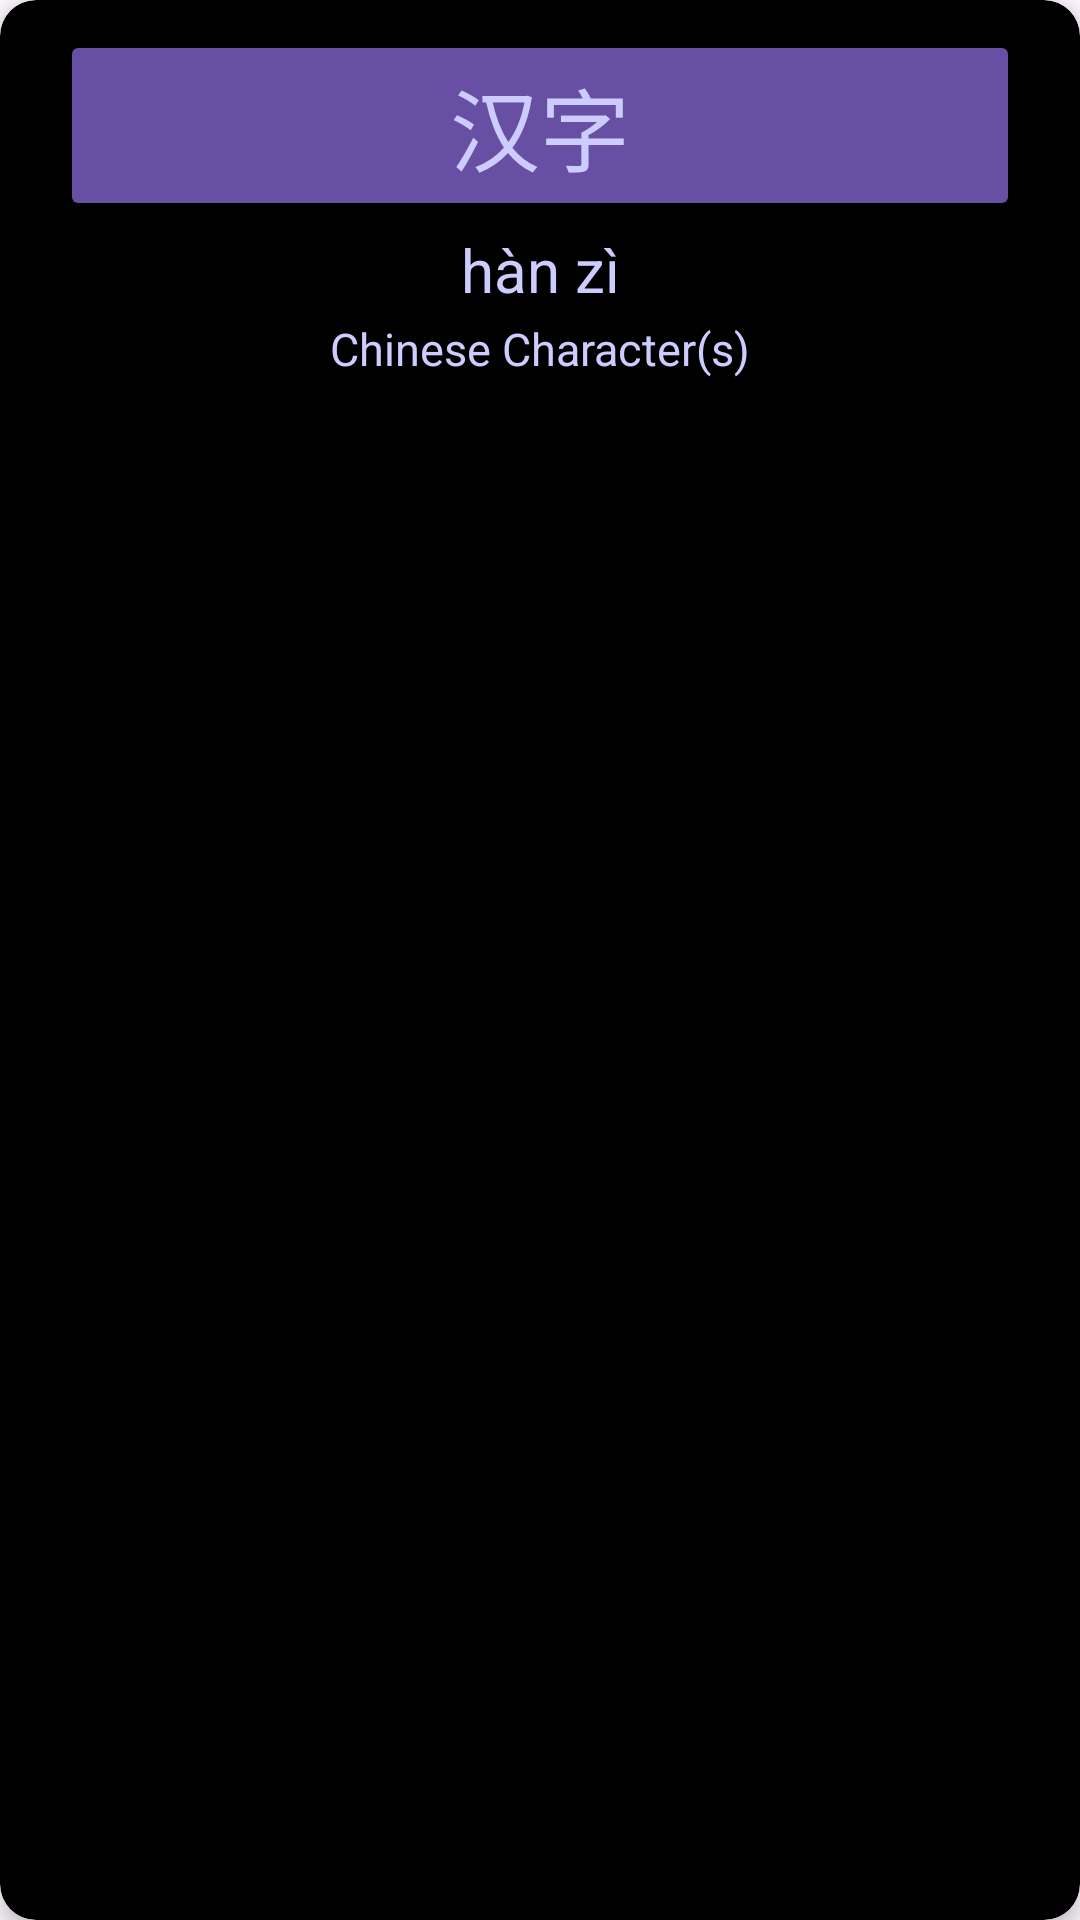

Reconstruct the res/layout file that produces this screen, plus the resources it refers to.
<!-- AndroidManifest.xml: application theme Theme.MyQuickHSK -->
<!-- res/layout/filter_search_results_list_item.xml -->
<androidx.cardview.widget.CardView
    xmlns:android="http://schemas.android.com/apk/res/android"
    xmlns:app="http://schemas.android.com/apk/res-auto"
    android:id="@+id/review_list_card_wrapper"
    android:layout_width="match_parent"
    android:layout_height="wrap_content"
    android:backgroundTint="#000000"
    android:clickable="true"
    android:focusable="true"
    app:cardCornerRadius="12dp"
    app:cardElevation="4dp"
    android:layout_margin="10dp"
    >

    <androidx.constraintlayout.widget.ConstraintLayout
        android:id="@+id/review_list_card"
        android:layout_width="match_parent"
        android:layout_height="wrap_content">

        <Button
            android:id="@+id/review_list_entry_script"
            android:layout_width="match_parent"
            android:layout_height="wrap_content"
            android:layout_marginTop="10dp"
            android:layout_marginStart="20dp"
            android:layout_marginEnd="20dp"
            android:backgroundTint="#6750A4"
            android:text="汉字"
            android:textSize="30sp"
            android:textColor="#CCCCFF"
            android:gravity="center"
            app:layout_constraintTop_toTopOf="parent"
            app:layout_constraintStart_toStartOf="parent"
            app:layout_constraintEnd_toEndOf="parent"
            />

        <TextView
            android:id="@+id/review_list_entry_subscript"
            android:layout_width="wrap_content"
            android:layout_height="wrap_content"
            android:layout_marginTop="2.5dp"
            android:layout_marginStart="20dp"
            android:layout_marginEnd="20dp"
            android:paddingStart="20dp"
            android:paddingEnd="20dp"
            android:text="hàn zì"
            android:textSize="20sp"
            android:textColor="#CCCCFF"
            android:gravity="center"
            app:layout_constraintTop_toBottomOf="@id/review_list_entry_script"
            app:layout_constraintStart_toStartOf="parent"
            app:layout_constraintEnd_toEndOf="parent"
            />

        <TextView
            android:id="@+id/review_list_entry_definition_subscript"
            android:layout_width="wrap_content"
            android:layout_height="wrap_content"
            android:layout_marginTop="2.5dp"
            android:layout_marginBottom="10dp"
            android:paddingStart="20dp"
            android:paddingEnd="20dp"
            android:text="Chinese Character(s)"
            android:textSize="15sp"
            android:textColor="#CCCCFF"
            android:gravity="center"
            app:layout_constraintTop_toBottomOf="@id/review_list_entry_subscript"
            app:layout_constraintBottom_toBottomOf="parent"
            app:layout_constraintStart_toStartOf="parent"
            app:layout_constraintEnd_toEndOf="parent"
            />

    </androidx.constraintlayout.widget.ConstraintLayout>

</androidx.cardview.widget.CardView>
<!-- resources referenced by this layout -->
<resources>
  <style name="Theme.MyQuickHSK" parent="Base.Theme.MyQuickHSK" />
  <style name="Base.Theme.MyQuickHSK" parent="Theme.Material3.DayNight.NoActionBar">
          
          
      </style>
</resources>
